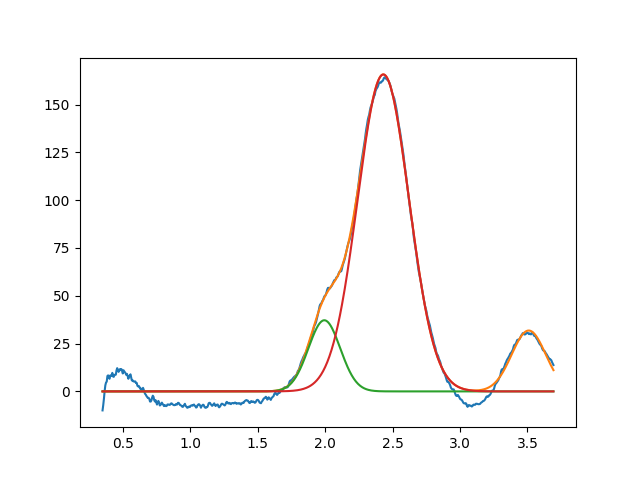

Source data for this figure (header and first rows):
1.993998132026570724e+00, 3.718944103097420850e+01, 2.777280075518765434e-01, 9.999999999999998890e-01
2.431543222387749559e+00, 1.657118658607428472e+02, 4.485228772690945109e-01, 9.999999999999998890e-01
3.509479382098752431e+00, 3.183313803403859055e+01, 2.975138016290159726e-01, 9.999999999999998890e-01
